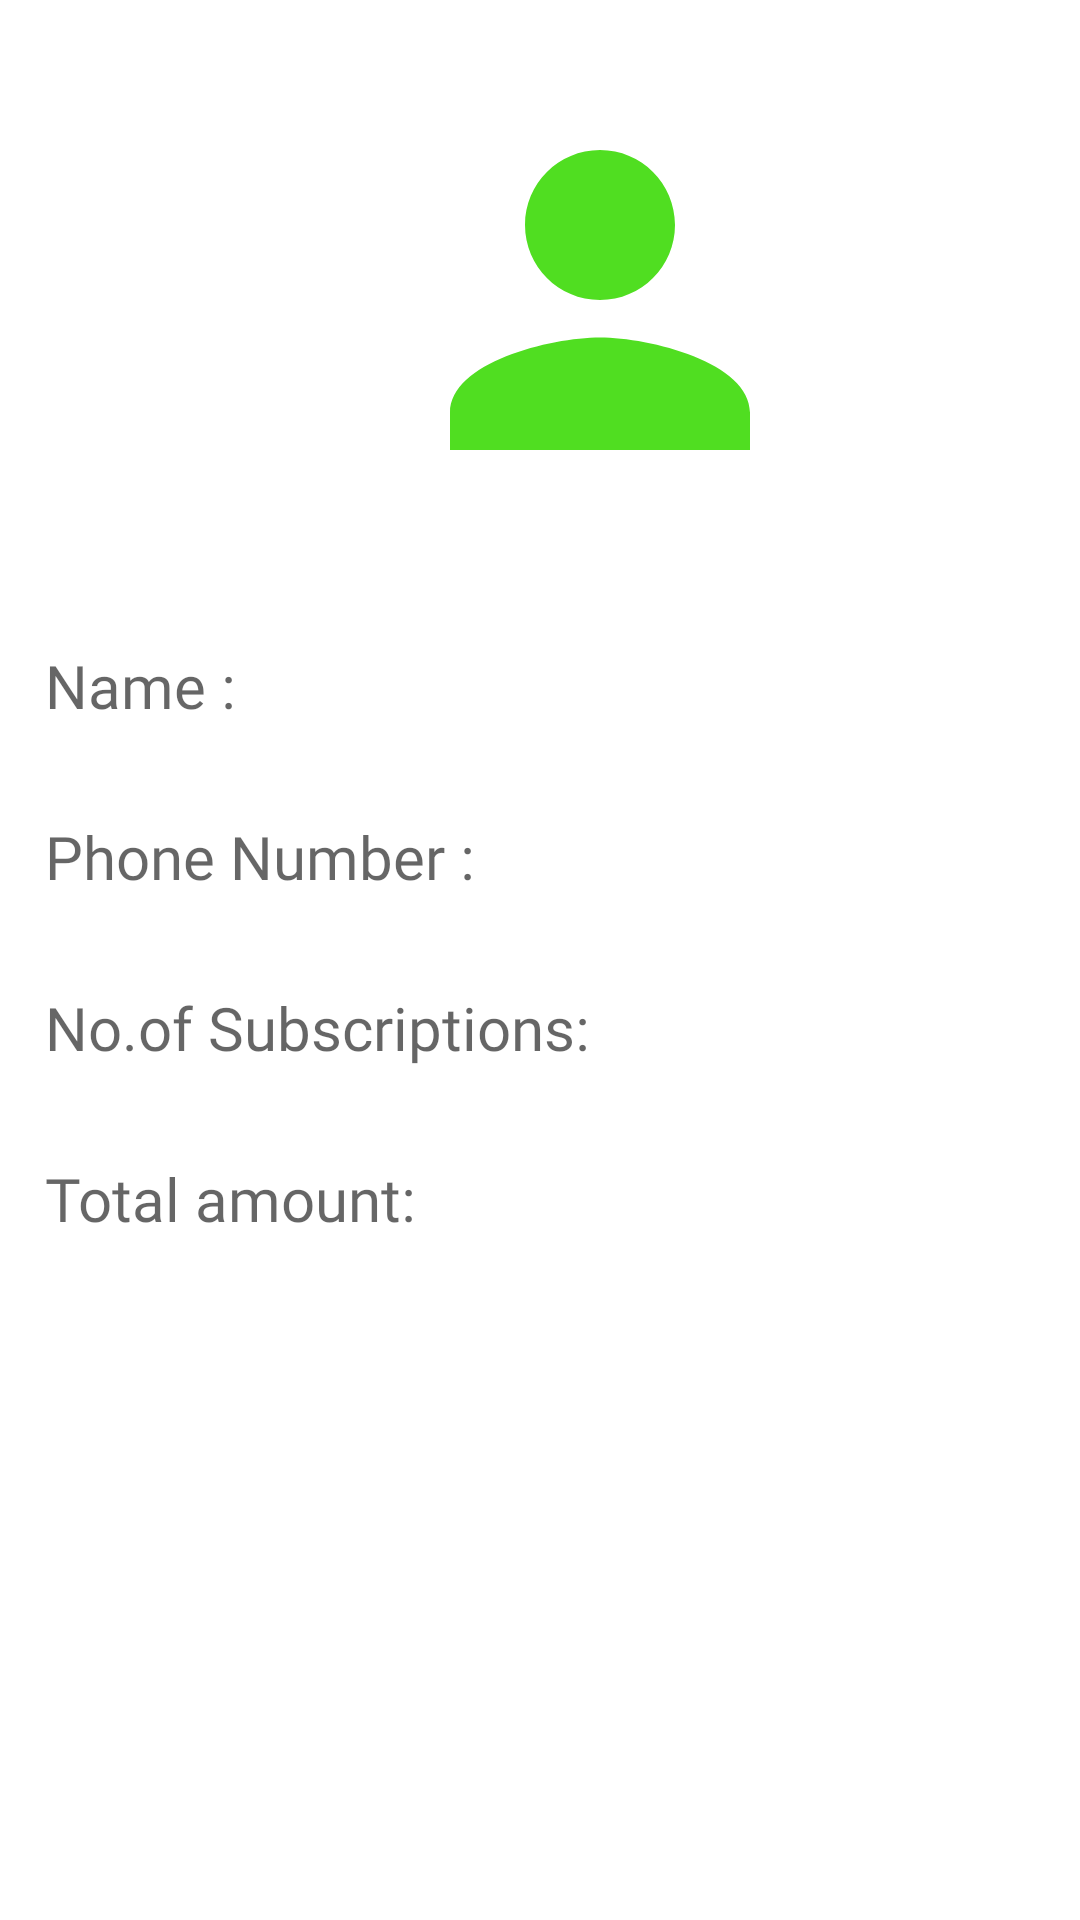

The Android layout XML behind this screen, and the referenced resources:
<!-- AndroidManifest.xml: application theme Theme.OTTManager -->
<!-- res/layout/activity_profile.xml -->
<?xml version="1.0" encoding="utf-8"?>
<LinearLayout xmlns:android="http://schemas.android.com/apk/res/android"
    xmlns:tools="http://schemas.android.com/tools"
    android:layout_width="match_parent"
    android:layout_height="match_parent"
    android:orientation="vertical">
    <LinearLayout
        android:layout_width="wrap_content"
        android:layout_height="wrap_content"
        android:orientation="horizontal">

        <ImageView
            android:layout_width="150dp"
            android:layout_height="200dp"
            android:layout_gravity="center"
            android:layout_marginLeft="125dp"
            android:src="@drawable/baseline_person_24" />
    </LinearLayout>
    <LinearLayout
        android:layout_width="wrap_content"
        android:layout_height="wrap_content"
        android:orientation="horizontal">

        <TextView
            android:layout_width="wrap_content"
            android:layout_height="wrap_content"
            android:layout_margin="15dp"
            android:fontFamily="@font/cormorant_sc_bold"
            android:hint="Name :"
            android:textSize="20dp" />

        <TextView
            android:id="@+id/name"
            android:layout_width="wrap_content"
            android:layout_height="wrap_content"
            android:layout_margin="15dp"
            android:fontFamily="@font/cormorant_sc_semibold"
            android:text=" "
            android:textSize="20dp"
            tools:ignore="SpeakableTextPresentCheck" />
    </LinearLayout>
    <LinearLayout
        android:layout_width="wrap_content"
        android:layout_height="wrap_content"
        android:orientation="horizontal">

        <TextView
            android:layout_width="wrap_content"
            android:layout_height="wrap_content"
            android:layout_margin="15dp"
            android:fontFamily="@font/cormorant_sc_bold"
            android:hint="Phone Number :"
            android:textSize="20dp" />

        <TextView
            android:id="@+id/phone"
            android:layout_width="wrap_content"
            android:layout_height="wrap_content"
            android:layout_margin="15dp"
            android:fontFamily="@font/cormorant_sc_semibold"
            android:text=" "
            android:textSize="20dp"
            tools:ignore="SpeakableTextPresentCheck" />
    </LinearLayout>


    <LinearLayout
        android:layout_width="wrap_content"
        android:layout_height="wrap_content"
        android:orientation="horizontal">

        <TextView
            android:layout_width="wrap_content"
            android:layout_height="wrap_content"
            android:layout_margin="15dp"
            android:fontFamily="@font/cormorant_sc_bold"
            android:hint="No.of Subscriptions:"
            android:textSize="20dp" />

        <TextView
            android:id="@+id/totalapps"
            android:layout_width="wrap_content"
            android:layout_height="wrap_content"
            android:layout_margin="15dp"
            android:fontFamily="@font/cormorant_sc_semibold"
            android:text=" "
            android:textSize="20dp"
            tools:ignore="SpeakableTextPresentCheck" />
    </LinearLayout>


    <LinearLayout
        android:layout_width="wrap_content"
        android:layout_height="wrap_content"
        android:orientation="horizontal">

        <TextView
            android:layout_width="wrap_content"
            android:layout_height="wrap_content"
            android:layout_margin="15dp"
            android:fontFamily="@font/cormorant_sc_bold"
            android:hint="Total amount:"
            android:textSize="20dp" />

        <TextView
            android:id="@+id/total"
            android:layout_width="wrap_content"
            android:layout_height="wrap_content"
            android:layout_margin="15dp"
            android:fontFamily="@font/cormorant_sc_semibold"
            android:text=" "
            android:textSize="20dp"
            tools:ignore="SpeakableTextPresentCheck" />
    </LinearLayout>
</LinearLayout>
<!-- resources referenced by this layout -->
<resources>
  <!-- drawable baseline_person_24 (drawable) -->
  <vector android:autoMirrored="true" android:height="24dp"
      android:tint="#50DE21" android:viewportHeight="24"
      android:viewportWidth="24" android:width="24dp" xmlns:android="http://schemas.android.com/apk/res/android">
      <path android:fillColor="@android:color/white" android:pathData="M12,12c2.21,0 4,-1.79 4,-4s-1.79,-4 -4,-4 -4,1.79 -4,4 1.79,4 4,4zM12,14c-2.67,0 -8,1.34 -8,4v2h16v-2c0,-2.66 -5.33,-4 -8,-4z"/>
  </vector>
  <style name="Theme.OTTManager" parent="Theme.MaterialComponents.DayNight.NoActionBar">
          
          <item name="colorPrimary">@color/purple_500</item>
          <item name="colorPrimaryDark">@color/purple_700</item>
          <item name="colorAccent">@color/teal_200</item>
          
      </style>
  <!-- not gathered from this repository: default colours our renderer supplied (Android Studio template values) -->
  <color name="purple_500">#FF6200EE</color>
  <color name="purple_700">#FF3700B3</color>
  <color name="teal_200">#FF03DAC5</color>
</resources>
